Run: headless pygame with SDL's dummy video driver; simulated clock (each Clock.tick advances the game by its frame time, no real sleeping); random seed 0; keys injected as events and as key.get_pressed() state; mouse plan: one left click at the window centre at the start of phase 2, then a move to the lower-right quarter at the start of phase 3.
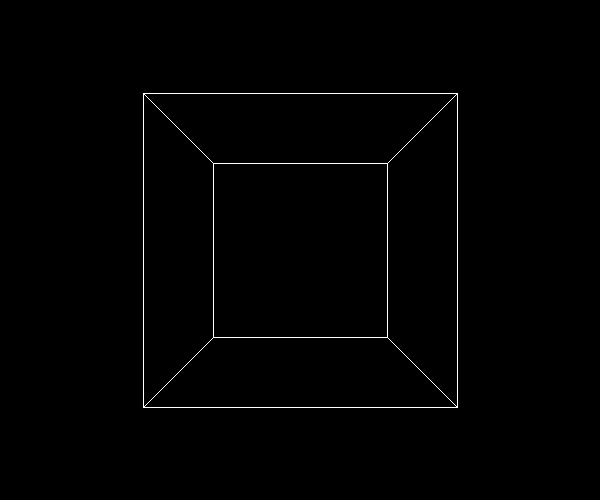
Frame 1 of 4 · flips 1–60 · no input
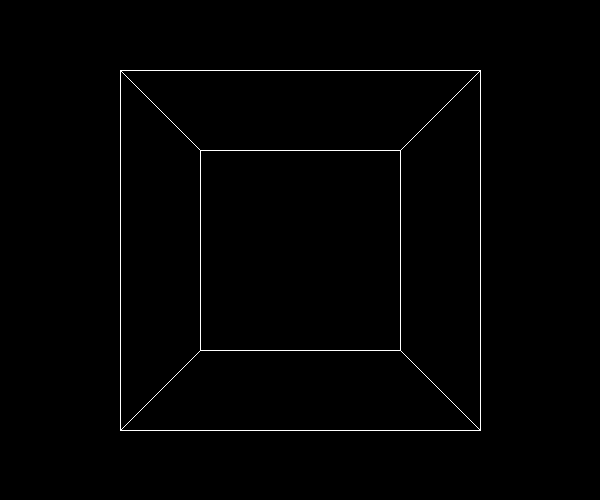
Frame 2 of 4 · flips 61–180 · clicked the window centre · tapped SPACE, RETURN · held RIGHT (→), D
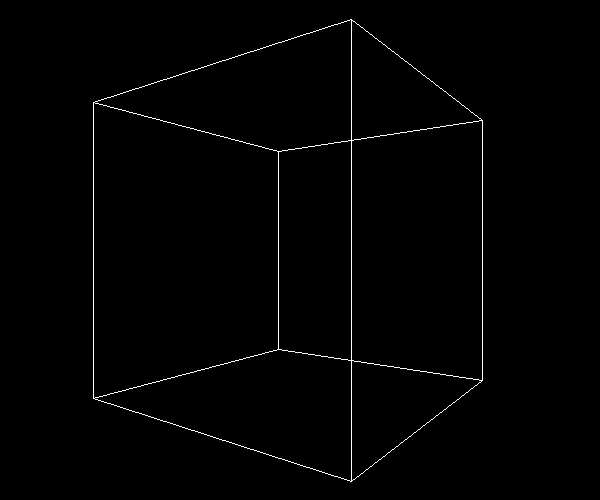
Frame 3 of 4 · flips 181–300 · moved the mouse to the lower-right quarter · held DOWN (↓), S
Frame 4 of 4 · flips 301–420 · held LEFT (←), A, UP (↑), W · screen unchanged from frame 3, image omitted

The pygame program that drew these frames:

import pygame
from math import cos,sin,radians
from time import sleep as delay

pygame.init()

side = 500
Xside = side+100

screan = pygame.display.set_mode((Xside,side))
pygame.display.set_caption("3D Cube")
Mode = True
black = (0,0,0)
angle = 0
time = 0.05
cube_size = 450
time_frame = 0

def drawing(angle_deg,cube_size):
    orig_points = [[-1,-1, 1],[1,-1,1],[1,1,1],[-1,1,1],[-1,-1,-1],[1,-1,-1],[1,1,-1],[-1,1,-1]]
    points = [[0 for j in range(2)] for i in range(8)]
    rotated_3d_points = [[0 for j in range(3)] for i in range(8)]
    z_offset = -3.5
    color = (255,255,255)

    for i in range(8):
        #Rotating the Cube in 3D
        rotated_3d_points [i][0] = orig_points [i][0] * cos(radians(angle_deg)) - orig_points [i][2] * sin(radians(angle_deg))
        rotated_3d_points [i][1] = orig_points [i][1]
        rotated_3d_points [i][2] = orig_points [i][0] * sin(radians(angle_deg)) + orig_points [i][2] * cos(radians(angle_deg)) + z_offset

        #Projecting the 3D cube in 2D plain
        points[i][0] = round(round(Xside / 2) + rotated_3d_points [i][0] / rotated_3d_points [i][2] * cube_size)
        points[i][1] = round(round(side / 2) + rotated_3d_points [i][1] / rotated_3d_points [i][2] * cube_size)   
    
    #Drawing the Cube
    pygame.draw.lines(screan,color,True,points[:4])  #back cube
    pygame.draw.lines(screan,color,True,points[4:])  #Front cube
    
    for j in range(4):
        pygame.draw.line(screan,color,(points[j][0],points[j][1]),(points[j+4][0],points[j+4][1]))
    '''
    for i in range(4):
        pygame.draw.line(screan,color,(0,0),points[i],i+1)
    '''


    return rotated_3d_points,points

def mapping(x,in_min,in_max,out_min,out_max):
    return (x - in_min) * (out_max - out_min) / (in_max - in_min) + out_min


while Mode:
    posX,posY = pygame.mouse.get_pos()
    angle = mapping(posX,0,Xside,-90,90)
    cube_size = mapping(posY,0,side,((side-50)+(-1)*(side//8.5)),((side-50)+(side//8.5)))

    screan.fill(black)
    drawing(angle,cube_size)
    delay(time)

    for event in pygame.event.get():
        if event.type == pygame.QUIT:
            Mode = False
    pygame.display.flip()
pygame.quit()
